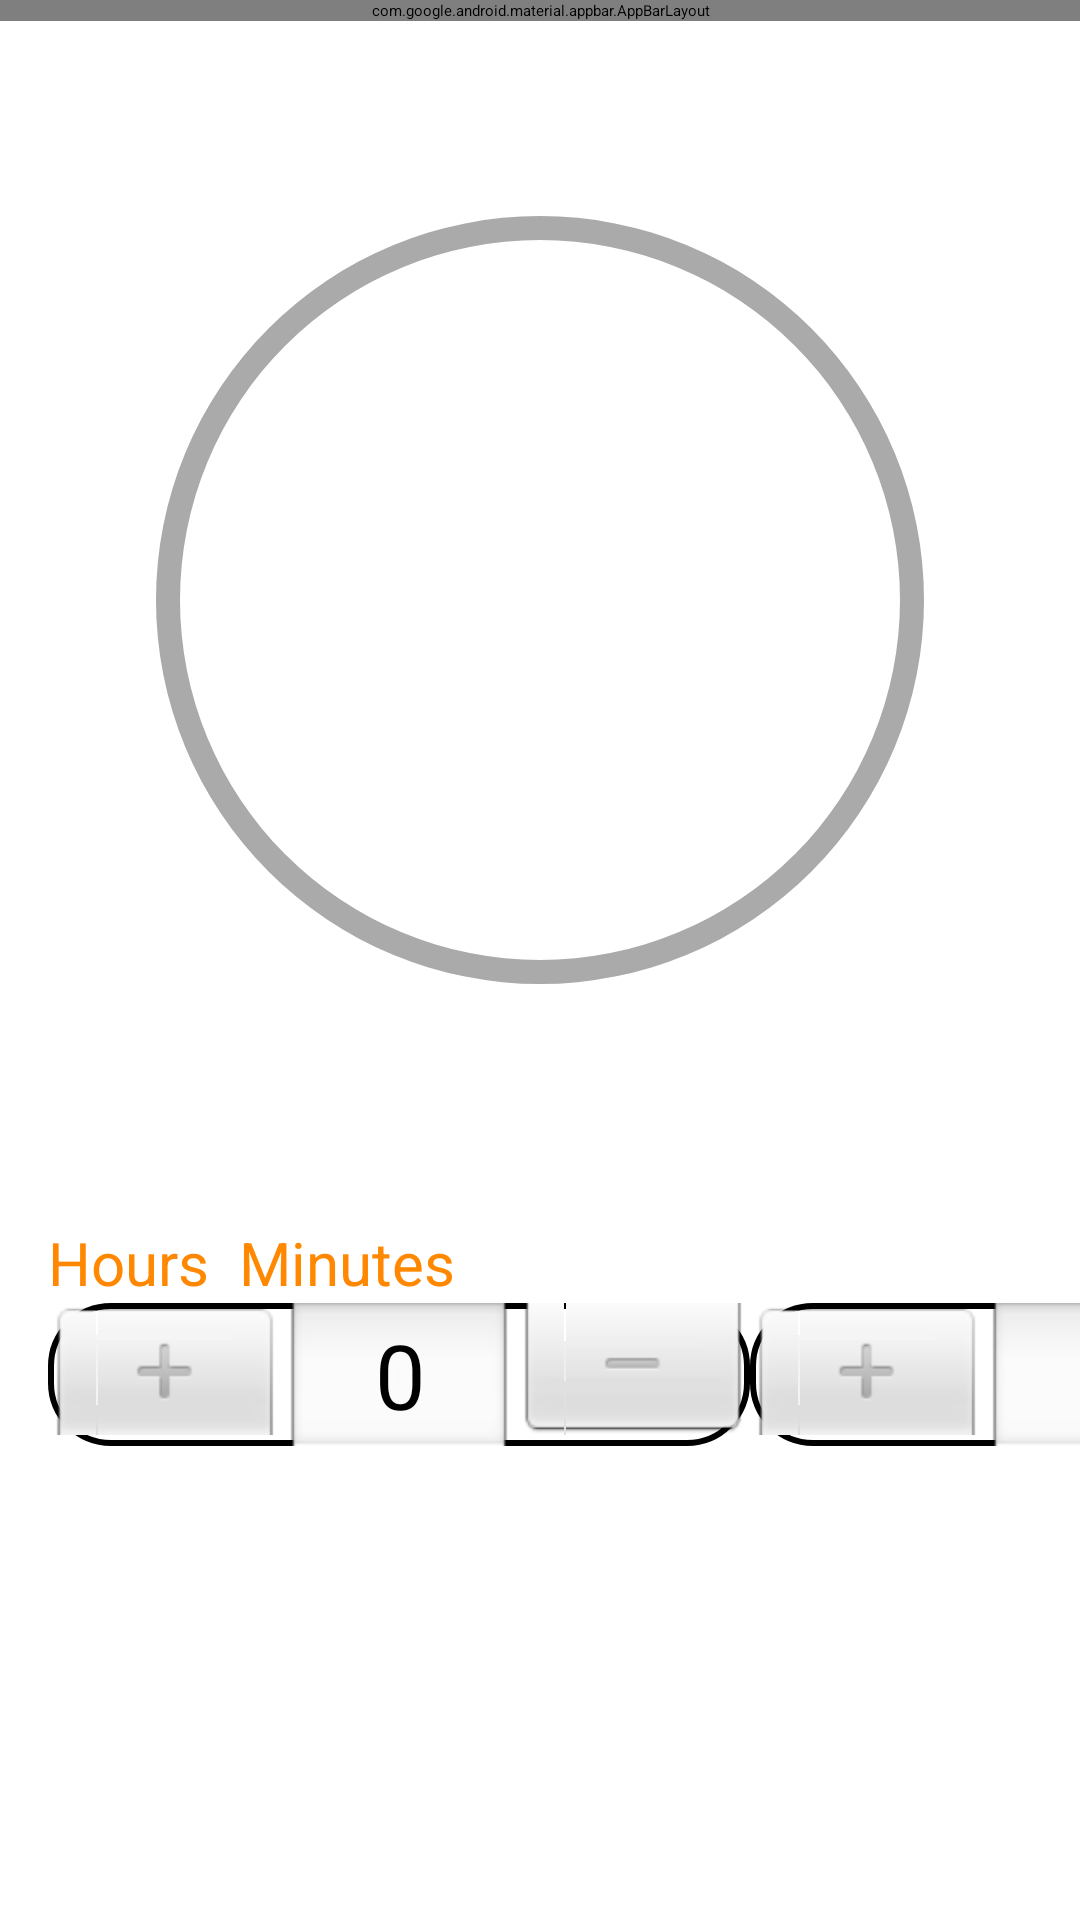

Layout XML and referenced resources for this Android screen:
<!-- AndroidManifest.xml: application theme MyAppTheme -->
<!-- res/layout/activity_concentration.xml -->
<?xml version="1.0" encoding="utf-8"?>
<androidx.drawerlayout.widget.DrawerLayout xmlns:android="http://schemas.android.com/apk/res/android"
    xmlns:app="http://schemas.android.com/apk/res-auto"
    xmlns:tools="http://schemas.android.com/tools"
    android:id="@+id/concentrate"
    android:layout_width="match_parent"
    android:layout_height="match_parent"
    android:orientation="vertical"
    tools:context=".concentrate_mode.Concentration">

    <com.google.android.material.navigation.NavigationView
        android:layout_width="wrap_content"
        android:layout_height="match_parent"
        android:layout_gravity="start"
        app:menu="@menu/menu_drawer"
        android:id="@+id/nav_view"
        />

<androidx.constraintlayout.widget.ConstraintLayout
    android:layout_width="match_parent"
    android:layout_height="match_parent">

    <com.google.android.material.appbar.AppBarLayout
        android:layout_width="match_parent"
        android:layout_height="wrap_content"
        app:layout_constraintStart_toStartOf="parent"
        app:layout_constraintTop_toTopOf="parent">

        <androidx.appcompat.widget.Toolbar
            android:id="@+id/toolbar"
            android:layout_width="wrap_content"
            android:layout_height="?attr/actionBarSize"
            android:labelFor="@id/addNote" />
    </com.google.android.material.appbar.AppBarLayout>

    <RelativeLayout
        android:layout_width="wrap_content"
        android:layout_height="wrap_content"
        app:layout_constraintEnd_toEndOf="parent"
        app:layout_constraintStart_toStartOf="parent"
        app:layout_constraintTop_toTopOf="parent">

        <ProgressBar
            android:id="@+id/progressBarBg"
            style="?android:progressBarStyleHorizontal"
            android:layout_width="400dp"
            android:layout_height="400dp"
            android:indeterminate="false"
            android:max="100"
            android:progress="100"
            android:progressDrawable="@drawable/progress_bar_bg"
            android:rotation="-90"
            app:layout_constraintEnd_toEndOf="parent"
            app:layout_constraintStart_toStartOf="parent"
            app:layout_constraintTop_toTopOf="parent" />

        <ProgressBar
            android:id="@+id/progressBar"
            style="?android:progressBarStyleHorizontal"
            android:layout_width="400dp"
            android:layout_height="400dp"
            android:indeterminate="false"
            android:progressDrawable="@drawable/progress_bar"
            android:rotation="-90"
            app:layout_constraintEnd_toEndOf="parent"
            app:layout_constraintStart_toStartOf="parent"
            app:layout_constraintTop_toTopOf="parent" />

        <TextView
            android:id="@+id/timeLeft"
            android:textSize="30sp"
            android:textColor="@android:color/holo_orange_dark"

            android:layout_width="wrap_content"
            android:layout_height="wrap_content"
            android:layout_centerHorizontal="true"
            android:layout_centerVertical="true" />

    </RelativeLayout>

    <Button
        android:id="@+id/button"
        android:layout_width="wrap_content"
        android:layout_height="wrap_content"
        android:layout_marginTop="276dp"
        android:width="200dp"
        android:height="40dp"
        android:background="@drawable/button_start"
        android:text="Start"
        android:textAllCaps="false"
        android:textColor="@android:color/white"
        android:textSize="25sp"
        app:layout_constraintBottom_toBottomOf="parent"
        app:layout_constraintEnd_toEndOf="parent"
        app:layout_constraintStart_toEndOf="@+id/picker_minutes"
        app:layout_constraintTop_toTopOf="parent" />

    
    <TextView
        android:layout_width="wrap_content"
        android:layout_height="wrap_content"
        android:text="Minutes"
        android:textColor="@android:color/holo_orange_dark"
        android:textSize="20dp"
        app:layout_constraintBottom_toTopOf="@+id/picker_minutes"
        app:layout_constraintStart_toEndOf="@+id/textView" />

    <TextView
        android:id="@+id/textView"
        android:layout_width="wrap_content"
        android:layout_height="wrap_content"
        android:layout_marginStart="16dp"
        android:text="Hours  "
        android:textColor="@android:color/holo_orange_dark"
        android:textSize="20dp"
        app:layout_constraintBottom_toTopOf="@+id/picker_hours"
        app:layout_constraintStart_toStartOf="parent" />

    <NumberPicker
        android:id="@+id/picker_hours"
        android:layout_width="wrap_content"
        android:layout_height="wrap_content"
        android:layout_marginStart="16dp"
        android:layout_marginTop="276dp"
        android:background="@drawable/note_stroke"
        android:solidColor="@android:color/white"
        app:layout_constraintBottom_toBottomOf="parent"
        app:layout_constraintStart_toStartOf="parent"
        app:layout_constraintTop_toTopOf="parent" />


    <NumberPicker
        android:id="@+id/picker_minutes"
        android:layout_width="wrap_content"
        android:layout_height="wrap_content"
        android:layout_marginTop="276dp"
        android:background="@drawable/note_stroke"
        android:solidColor="@android:color/white"
        app:layout_constraintBottom_toBottomOf="parent"
        app:layout_constraintStart_toEndOf="@+id/picker_hours"
        app:layout_constraintTop_toTopOf="parent" />

    <TextView
        android:id="@+id/motivation"
        android:layout_width="match_parent"
        android:layout_height="wrap_content"
        android:gravity="bottom|center"

        android:maxLines="3"
        android:textSize="16sp"
        app:layout_constraintBottom_toBottomOf="parent"
        app:layout_constraintTop_toBottomOf="@+id/picker_minutes" />
</androidx.constraintlayout.widget.ConstraintLayout>

</androidx.drawerlayout.widget.DrawerLayout>
<!-- resources referenced by this layout -->
<resources>
  <!-- drawable button_start (drawable-v24) -->
  <?xml version="1.0" encoding="utf-8"?>
  <shape xmlns:android="http://schemas.android.com/apk/res/android"
      android:shape="rectangle">
      <solid android:color="#FC6E20" />
      <corners android:radius="20dp" />
  </shape>
  <!-- drawable cancel_btn (drawable-v24) -->
  <vector android:height="45dp"
      android:tint="#FF302E"
      android:viewportHeight="24.0"
      android:viewportWidth="24.0"
      android:width="45dp"
      xmlns:android="http://schemas.android.com/apk/res/android">
      <path
          android:fillColor="#FF000000"
          android:pathData="M6,6h12v12H6z" />
  </vector>
  <!-- drawable note_stroke (drawable-v24) -->
  <?xml version="1.0" encoding="utf-8"?>
  <shape xmlns:android="http://schemas.android.com/apk/res/android"
      android:shape="rectangle">
      <stroke
          android:width="2dp"
          android:color="@color/color_primary" />
      <solid android:color="@color/colorBackground" />
      <corners android:radius="20dp"/>
  
  </shape>
  <!-- drawable progress_bar (drawable-v24) -->
  <?xml version="1.0" encoding="utf-8"?>
  <shape xmlns:android="http://schemas.android.com/apk/res/android"
      android:shape="ring"
      android:thickness="8dp"
      android:useLevel="true">
      <solid android:color="#FC6E20" />
  
  </shape>
  <!-- drawable progress_bar_bg (drawable-v24) -->
  <?xml version="1.0" encoding="utf-8"?>
  <shape xmlns:android="http://schemas.android.com/apk/res/android"
      android:shape="ring"
      android:thickness="8dp"
      android:useLevel="true">
      <solid android:color="@android:color/darker_gray" />
  
  </shape>
  <color name="color_primary">#FC6E20</color>
  <color name="colorBackground">#ffffff</color>
</resources>
